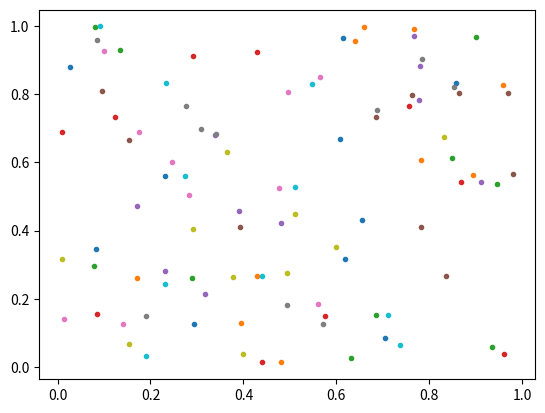

Here is the Python script that generated this plot:
import matplotlib.pyplot as plt
import numpy as np
x = np.random.rand(1, 100)
y = np.random.rand(1, 100)
plt.plot(x, y, '.')
plt.show()